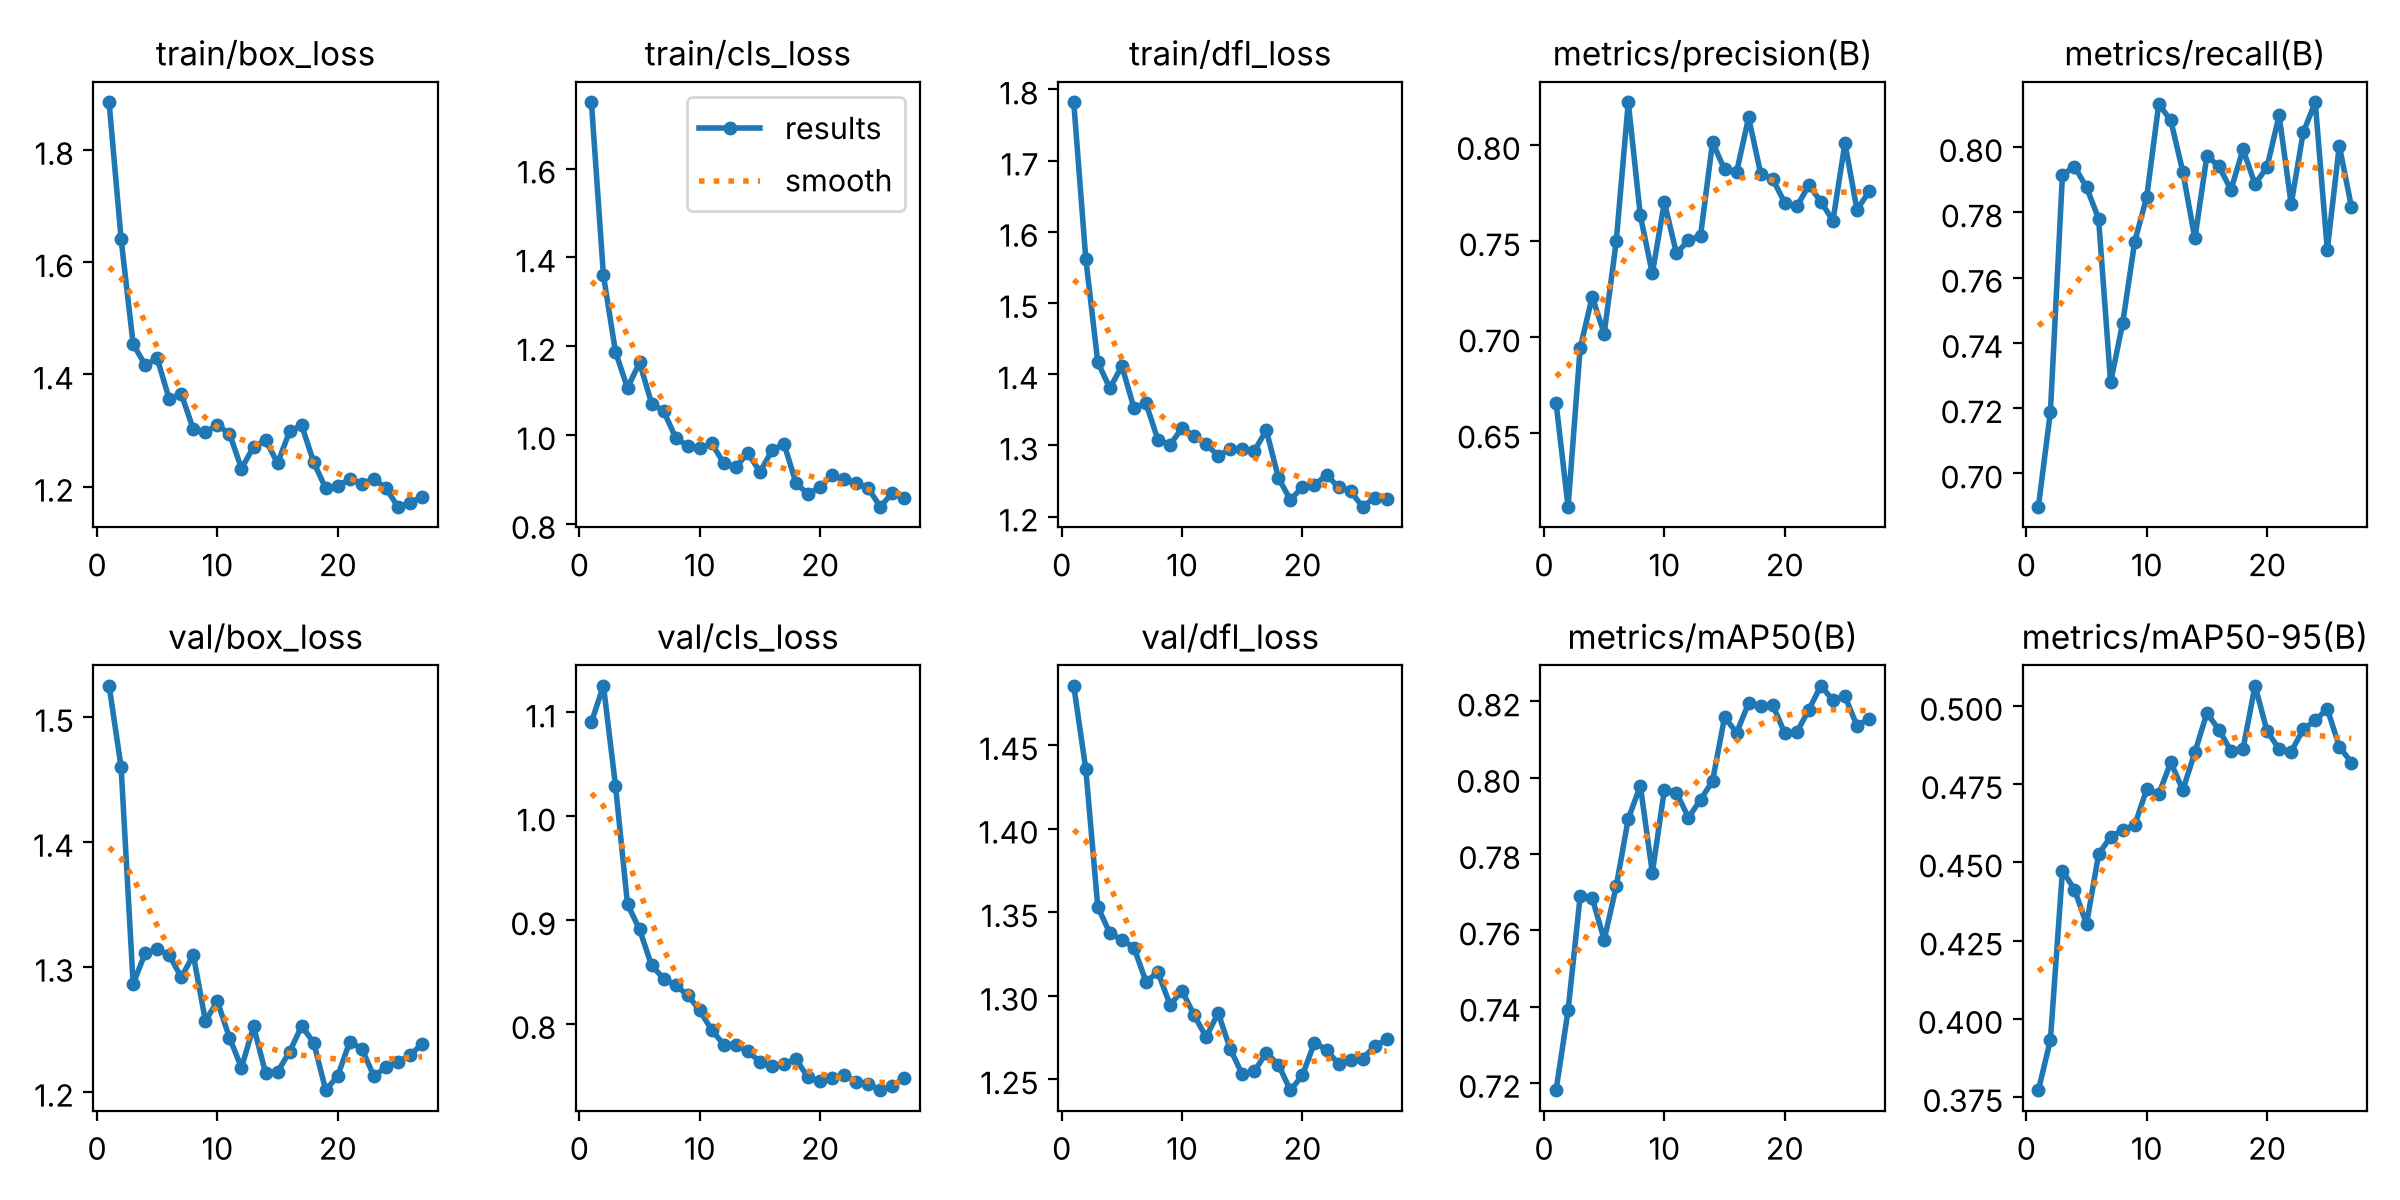

The table this chart was drawn from, first rows:
epoch, time, train/box_loss, train/cls_loss, train/dfl_loss, metrics/precision(B), metrics/recall(B), metrics/mAP50(B), metrics/mAP50-95(B), val/box_loss, val/cls_loss, val/dfl_loss, lr/pg0, lr/pg1, lr/pg2
1, 77.7, 1.885, 1.749, 1.782, 0.6659, 0.6898, 0.718, 0.3771, 1.525, 1.091, 1.486, 0.001207, 0.001207, 0.001207
2, 152.2, 1.641, 1.359, 1.563, 0.6118, 0.7189, 0.739, 0.3933, 1.46, 1.126, 1.436, 0.001248, 0.001248, 0.001248
3, 230.8, 1.454, 1.187, 1.417, 0.6943, 0.7915, 0.7689, 0.4474, 1.286, 1.03, 1.353, 0.001242, 0.001242, 0.001242
4, 305.3, 1.417, 1.106, 1.38, 0.7209, 0.794, 0.7685, 0.4413, 1.311, 0.9154, 1.337, 0.001233, 0.001233, 0.001233
5, 379.5, 1.429, 1.163, 1.411, 0.7019, 0.7877, 0.7575, 0.4302, 1.314, 0.891, 1.333, 0.00122, 0.00122, 0.00122
6, 451.4, 1.356, 1.071, 1.353, 0.7499, 0.7781, 0.7716, 0.4525, 1.309, 0.8564, 1.329, 0.001203, 0.001203, 0.001203
7, 522.9, 1.365, 1.054, 1.359, 0.8223, 0.7279, 0.7892, 0.4581, 1.292, 0.8437, 1.308, 0.001183, 0.001183, 0.001183
8, 596.1, 1.302, 0.9941, 1.307, 0.7633, 0.746, 0.7979, 0.4603, 1.31, 0.8372, 1.314, 0.001159, 0.001159, 0.001159
9, 668, 1.297, 0.9751, 1.301, 0.7331, 0.771, 0.7751, 0.4618, 1.257, 0.8278, 1.295, 0.001132, 0.001132, 0.001132
10, 745.3, 1.31, 0.9705, 1.325, 0.7702, 0.7847, 0.7969, 0.4733, 1.272, 0.8131, 1.303, 0.001102, 0.001102, 0.001102
11, 818.7, 1.295, 0.9812, 1.313, 0.7436, 0.8132, 0.7961, 0.4718, 1.243, 0.7941, 1.288, 0.001069, 0.001069, 0.001069
12, 892.1, 1.232, 0.9361, 1.302, 0.7504, 0.8081, 0.7896, 0.4819, 1.219, 0.7801, 1.275, 0.001033, 0.001033, 0.001033
13, 964.8, 1.271, 0.9272, 1.285, 0.7526, 0.7924, 0.7942, 0.4731, 1.252, 0.7803, 1.29, 0.0009949, 0.0009949, 0.0009949
14, 1037, 1.283, 0.9601, 1.295, 0.8014, 0.772, 0.7991, 0.4851, 1.215, 0.7737, 1.268, 0.0009545, 0.0009545, 0.0009545
15, 1108, 1.242, 0.9167, 1.295, 0.7873, 0.7973, 0.8159, 0.4976, 1.216, 0.7635, 1.253, 0.0009122, 0.0009122, 0.0009122
16, 1180, 1.299, 0.9656, 1.292, 0.786, 0.7941, 0.8118, 0.4923, 1.232, 0.7595, 1.255, 0.000868, 0.000868, 0.000868
17, 1251, 1.31, 0.9805, 1.321, 0.8143, 0.7869, 0.8196, 0.4855, 1.253, 0.7618, 1.266, 0.0008225, 0.0008225, 0.0008225
18, 1326, 1.243, 0.8917, 1.255, 0.7851, 0.7993, 0.8189, 0.4862, 1.239, 0.7659, 1.259, 0.0007757, 0.0007757, 0.0007757
19, 1399, 1.197, 0.8667, 1.223, 0.7823, 0.7886, 0.8191, 0.5064, 1.201, 0.7485, 1.243, 0.000728, 0.000728, 0.000728
20, 1473, 1.202, 0.8837, 1.242, 0.7699, 0.7939, 0.8117, 0.4918, 1.213, 0.7449, 1.252, 0.0006798, 0.0006798, 0.0006798
21, 1545, 1.213, 0.9094, 1.244, 0.768, 0.8097, 0.8119, 0.4862, 1.24, 0.7479, 1.272, 0.0006312, 0.0006312, 0.0006312
22, 1617, 1.206, 0.9001, 1.258, 0.779, 0.7825, 0.8179, 0.4853, 1.234, 0.7509, 1.268, 0.0005827, 0.0005827, 0.0005827
23, 1690, 1.214, 0.8927, 1.241, 0.7706, 0.8044, 0.8241, 0.4924, 1.213, 0.7445, 1.259, 0.0005345, 0.0005345, 0.0005345
24, 1765, 1.198, 0.8803, 1.236, 0.7606, 0.8137, 0.8203, 0.4953, 1.22, 0.7424, 1.261, 0.0004868, 0.0004868, 0.0004868
25, 1838, 1.164, 0.8384, 1.214, 0.8009, 0.7685, 0.8214, 0.499, 1.224, 0.7361, 1.262, 0.00044, 0.00044, 0.00044
26, 1914, 1.171, 0.8702, 1.227, 0.7662, 0.8004, 0.8136, 0.4869, 1.23, 0.7403, 1.27, 0.0003945, 0.0003945, 0.0003945
27, 1988, 1.182, 0.8594, 1.225, 0.7758, 0.7817, 0.8155, 0.4819, 1.238, 0.7483, 1.274, 0.0003503, 0.0003503, 0.0003503
